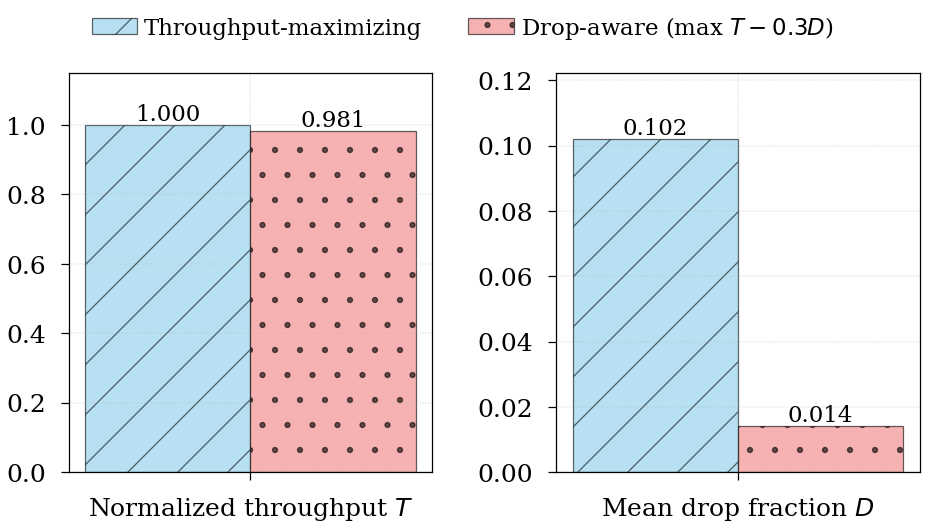

Source data for this figure (header and first rows):
role, combination, placement(GC per sorted model), F, T, D_macro, S
Throughput-maximizing, combination_108, CCGGCGG, 1320, 1.0, 0.1019, 0.9694
Drop-aware, combination_079, GGGGCCG, 1295, 0.9811, 0.01404, 0.9769
